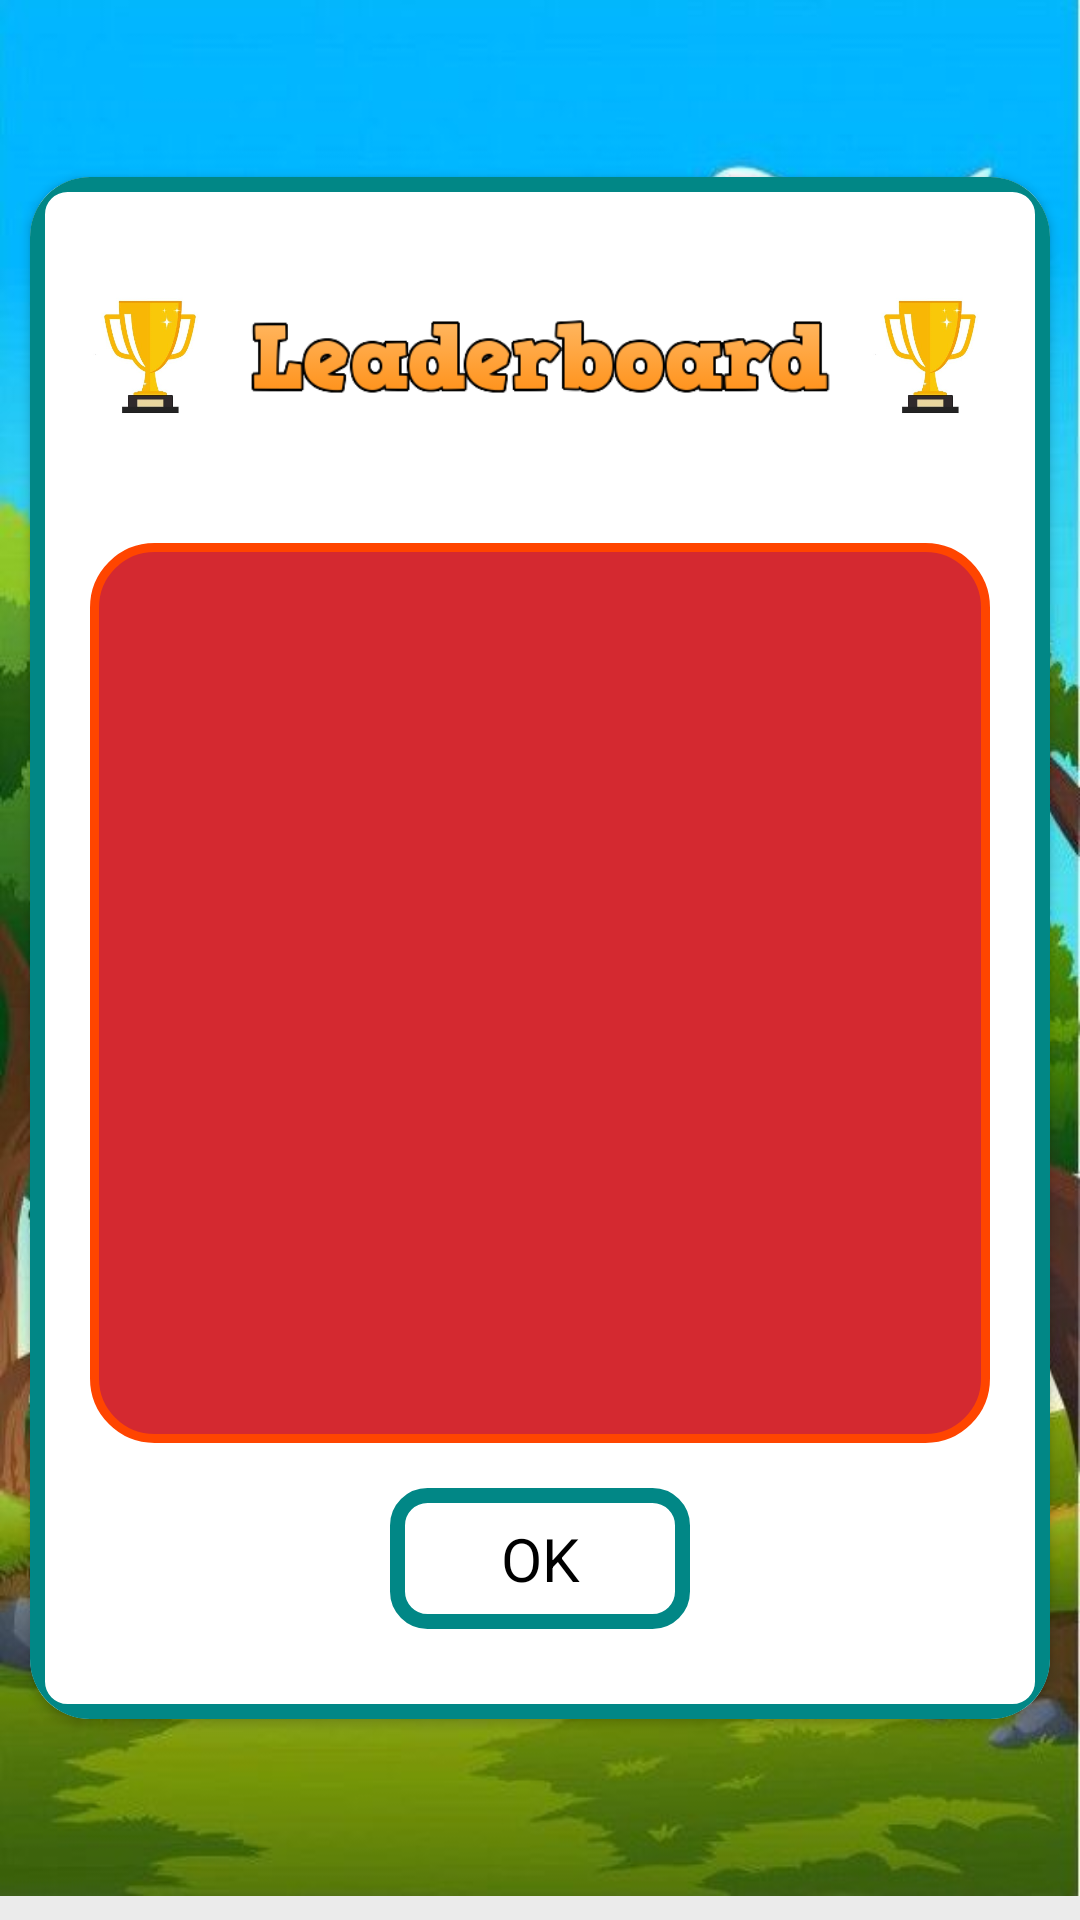

The Android layout XML behind this screen, and the referenced resources:
<!-- AndroidManifest.xml: application theme Theme.Regame -->
<!-- res/layout/activity_student_list.xml -->
<?xml version="1.0" encoding="utf-8"?>
<androidx.coordinatorlayout.widget.CoordinatorLayout xmlns:android="http://schemas.android.com/apk/res/android"
    xmlns:app="http://schemas.android.com/apk/res-auto"
    xmlns:tools="http://schemas.android.com/tools"
    android:layout_width="match_parent"
    android:layout_height="match_parent"
    android:background="@color/light_shadow"
    tools:context=".Features.Leaderboard.GameListActivity">



    <include layout="@layout/content_main" />



</androidx.coordinatorlayout.widget.CoordinatorLayout>
<!-- res/layout/content_main.xml (included above) -->
<?xml version="1.0" encoding="utf-8"?>
<RelativeLayout xmlns:android="http://schemas.android.com/apk/res/android"
    xmlns:app="http://schemas.android.com/apk/res-auto"
    xmlns:tools="http://schemas.android.com/tools"
    android:layout_width="match_parent"
    android:layout_height="match_parent"
    app:layout_behavior="@string/appbar_scrolling_view_behavior"
    tools:context=".Features.Leaderboard.GameListActivity"
    tools:showIn="@layout/activity_student_list"
    android:background="@drawable/background"
    android:layout_marginBottom="8dp">


    <androidx.cardview.widget.CardView
        android:layout_width="match_parent"
        android:layout_height="wrap_content"
        android:layout_weight="1"
        android:layout_marginLeft="10dp"
        android:layout_marginRight="10dp"
        android:layout_centerInParent="true"
        app:cardCornerRadius="20dp">
        <RelativeLayout
            android:layout_width="match_parent"
            android:layout_height="match_parent"
            android:background="@drawable/customborder_name"
            >
            <ImageView
                android:layout_width="200dp"
                android:layout_height="100dp"
                android:id="@+id/icon1"
                android:src="@drawable/thropy"
                android:layout_toStartOf="@id/icon"/>

            <ImageView
                android:layout_width="200dp"
                android:layout_height="100dp"
                android:id="@+id/icon"
                android:src="@drawable/leaderboard"
                android:layout_centerHorizontal="true">

            </ImageView>
            <ImageView
                android:layout_width="200dp"
                android:layout_height="100dp"
                android:id="@+id/icon2"
                android:src="@drawable/thropy"
                android:layout_toEndOf="@id/icon"/>
            <TextView
                android:layout_width="wrap_content"
                android:layout_height="wrap_content"
                android:id="@+id/texticon"
                android:textSize="16sp"
                android:layout_marginTop="-20dp"
                android:text=""
                android:textStyle="bold"
                android:textColor="@color/black"
                android:layout_centerHorizontal="true"
                android:layout_below="@+id/icon">

            </TextView>
            <RelativeLayout
                android:id="@+id/scores"
                android:layout_width="match_parent"
                android:layout_height="300dp"
                android:layout_below="@id/texticon"
                android:layout_centerHorizontal="true"
                android:layout_margin="10dp"
                android:textAlignment="center"
                android:background="@drawable/customborder_line"
                >
                <androidx.recyclerview.widget.RecyclerView
                    android:id="@+id/studentRecyclerView"
                    android:layout_width="wrap_content"
                    android:layout_height="match_parent"
                    android:scrollbars="vertical"
                    android:layout_centerInParent="true">

                </androidx.recyclerview.widget.RecyclerView>

                <TextView
                    android:id="@+id/gameListEmptyTextView"
                    android:visibility="gone"
                    tools:visibility="visible"
                    android:layout_width="wrap_content"
                    android:layout_height="wrap_content"
                    android:textColor="@color/white"
                    android:text="@string/empty_student_list_message"
                   android:layout_centerInParent="true"/>

            </RelativeLayout>

            <TextView
                android:id="@+id/button"
                android:layout_width="100dp"
                android:layout_height="wrap_content"
                android:layout_below="@id/scores"
                android:text="OK"
                android:textAlignment="center"
                android:layout_marginStart="5dp"
                android:layout_marginTop="5dp"
                android:layout_marginEnd="5dp"
                android:layout_marginBottom="20dp"
                android:textSize="20dp"
                android:textColor="@color/black"
                android:layout_centerHorizontal="true"
                android:background="@drawable/customborder_name">

            </TextView>


        </RelativeLayout>
    </androidx.cardview.widget.CardView>


</RelativeLayout>
<!-- resources referenced by this layout -->
<resources>
  <color name="black">#FF000000</color>
  <color name="light_shadow">#efeaeaea</color>
  <color name="white">#FFFFFFFF</color>
  <!-- drawable background: jpg bitmap (drawable, 65101 bytes) -->
  <!-- drawable customborder_line (drawable-v24) -->
  <?xml version="1.0" encoding="UTF-8"?>
  
  <shape xmlns:android="http://schemas.android.com/apk/res/android" android:shape="rectangle">
      <corners android:radius="20dp"/>
      <solid android:color="@color/red"/>
      <padding android:left="10dp" android:right="10dp" android:top="10dp" android:bottom="10dp"/>
      <stroke android:width="3dp" android:color="#FF4500"/>
  </shape>
  <!-- drawable customborder_name (drawable-v24) -->
  <?xml version="1.0" encoding="UTF-8"?>
  
  <shape xmlns:android="http://schemas.android.com/apk/res/android" android:shape="rectangle">
      <corners android:radius="10dp"/>
      <solid android:color="@color/white"/>
      <padding android:left="10dp" android:right="10dp" android:top="10dp" android:bottom="10dp"/>
      <stroke android:width="5dp" android:color="@color/teal_700"/>
  </shape>
  <!-- drawable leaderboard: png bitmap (drawable, 15313 bytes) -->
  <!-- drawable thropy: jpg bitmap (drawable, 11600 bytes) -->
  <string name="empty_student_list_message">No Scores!</string>
  <style name="Theme.Regame" parent="Theme.MaterialComponents.DayNight.NoActionBar">
          
          <item name="colorPrimary">@color/purple_500</item>
          <item name="colorPrimaryVariant">@color/purple_700</item>
          <item name="colorOnPrimary">@color/white</item>
          
          <item name="colorSecondary">@color/teal_200</item>
          <item name="colorSecondaryVariant">@color/teal_700</item>
          <item name="colorOnSecondary">@color/black</item>
          
          <item name="android:statusBarColor" tools:targetApi="l">?attr/colorPrimaryVariant</item>
          
      </style>
  <color name="red">#D42930</color>
  <color name="teal_700">#FF018786</color>
  <color name="purple_500">#FF6200EE</color>
  <color name="purple_700">#FF3700B3</color>
  <color name="teal_200">#FF03DAC5</color>
</resources>
